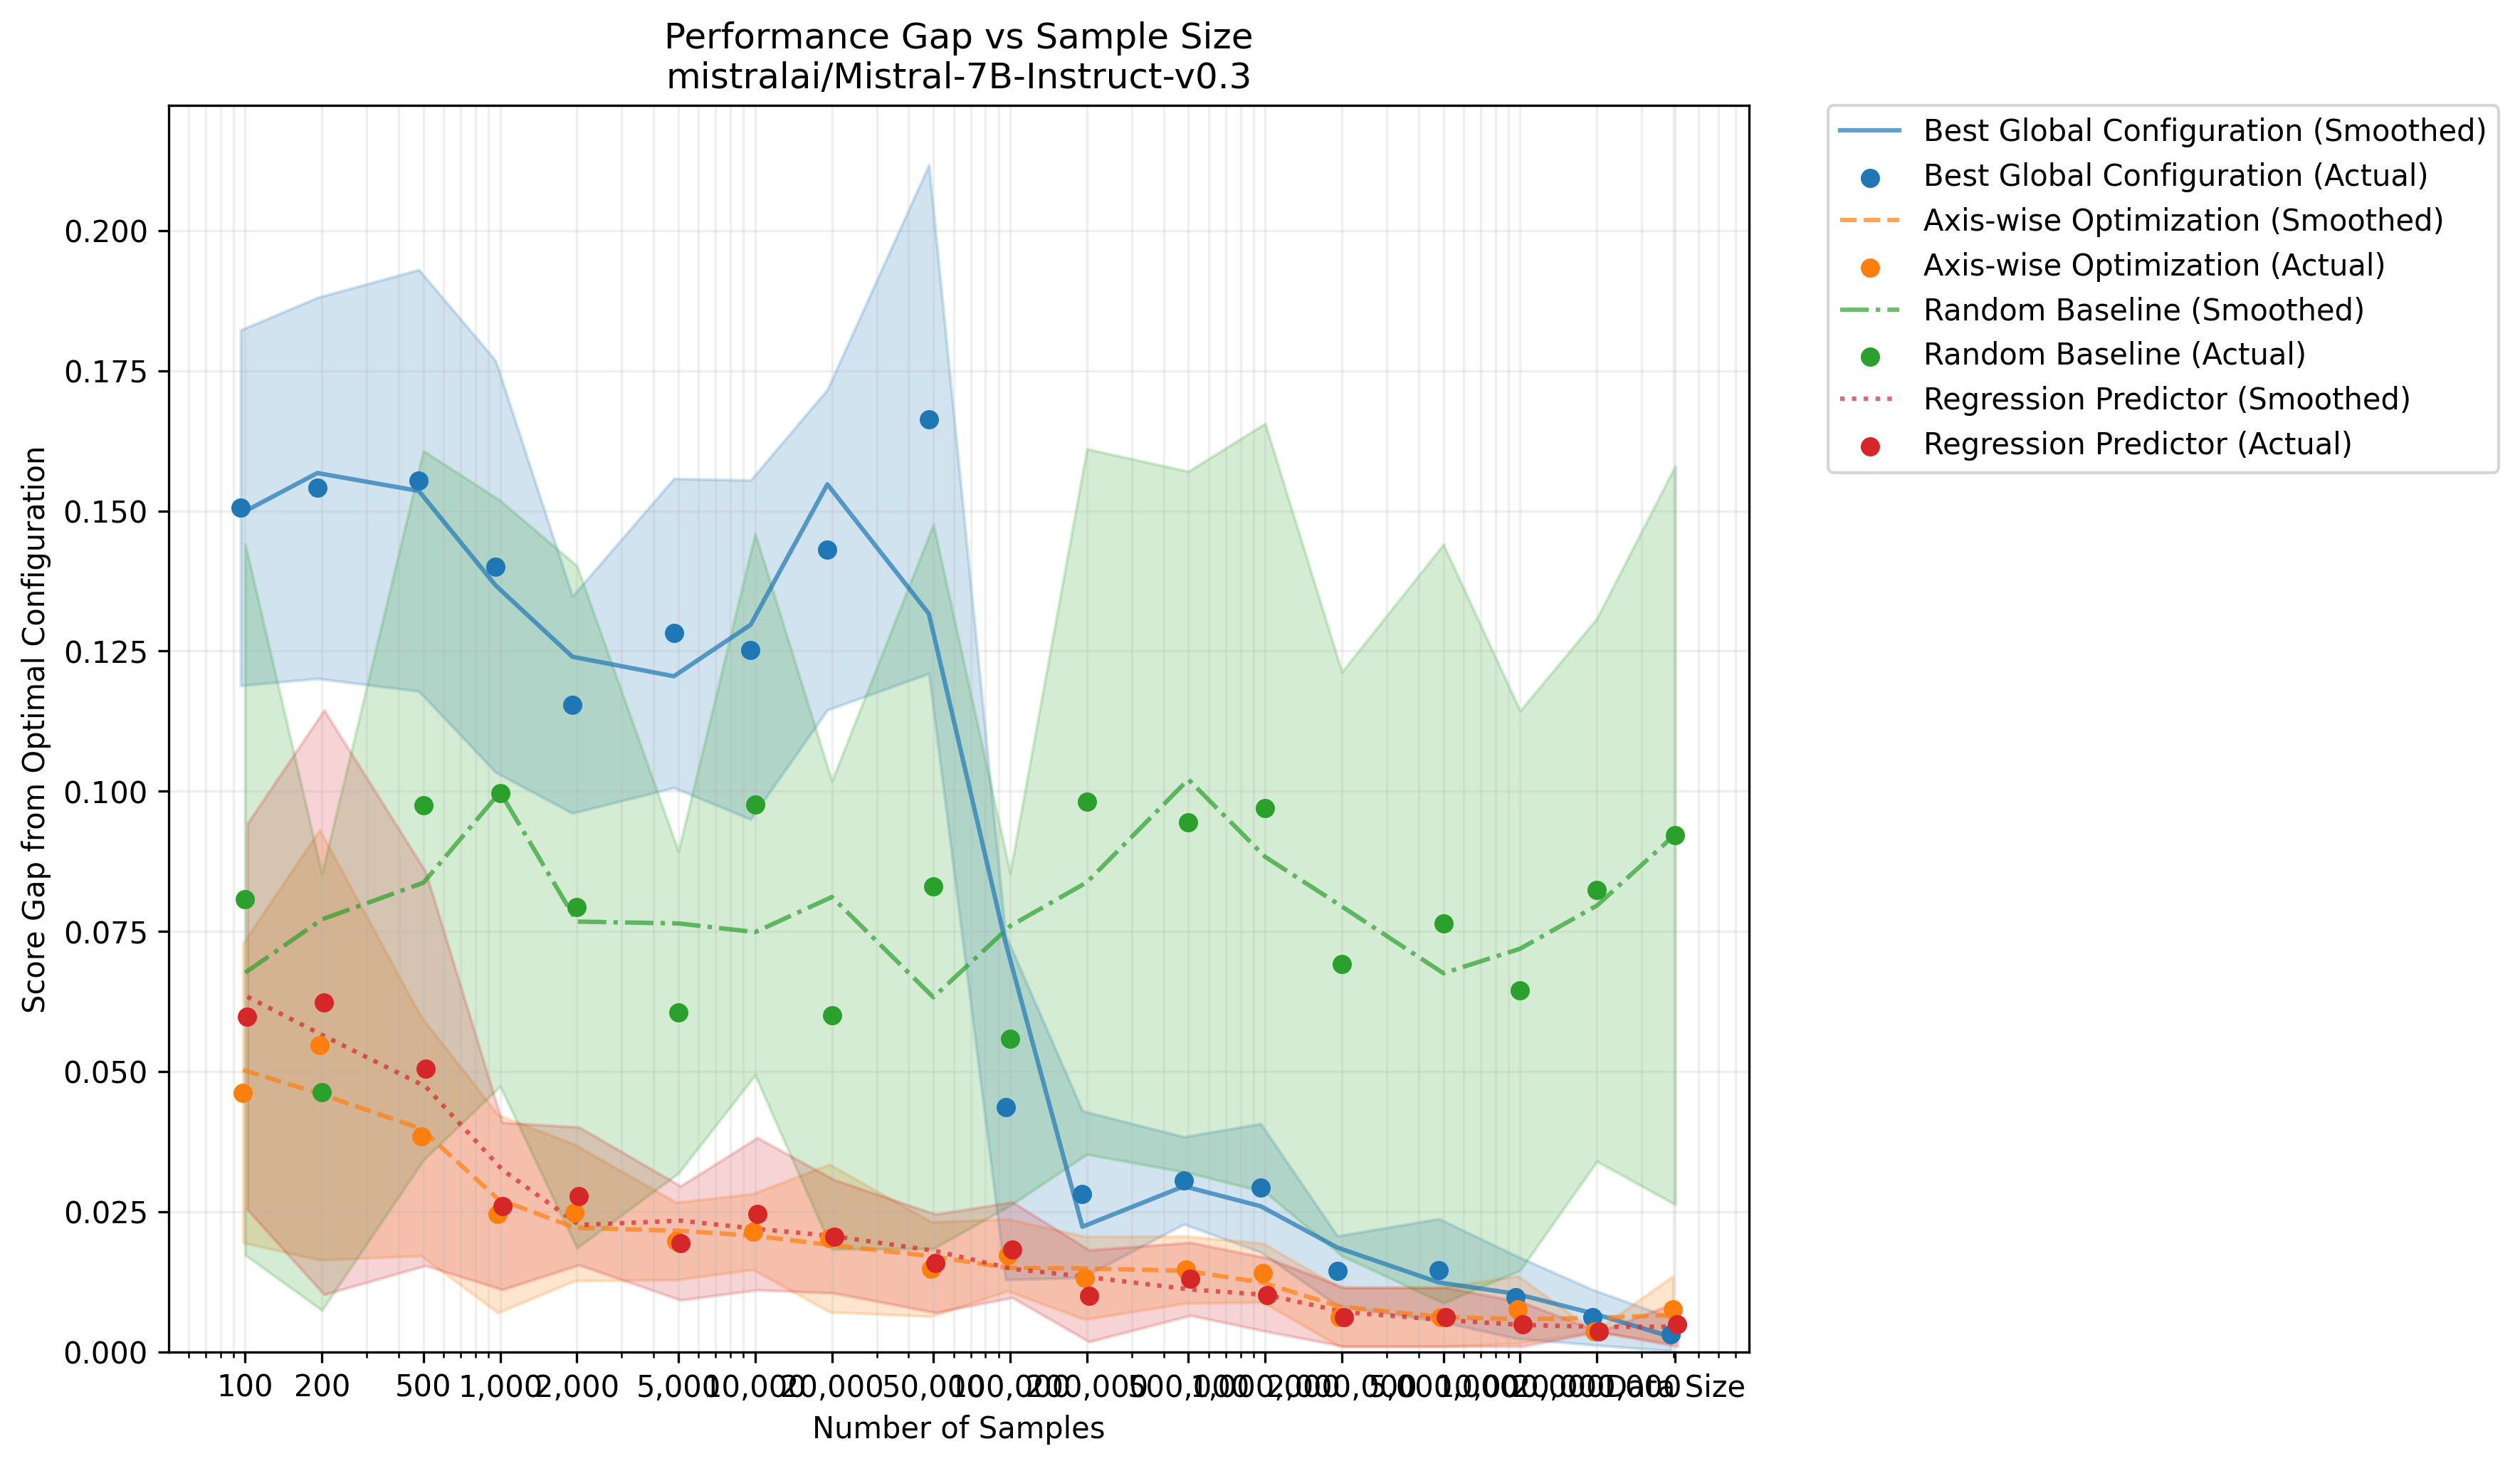

Source data for this figure (header and first rows):
method, sample_size, gap, gap_std
Best Global Configuration, 100, 0.1505, 0.03169
Best Global Configuration, 200, 0.1541, 0.03396
Best Global Configuration, 500, 0.1554, 0.03758
Best Global Configuration, 1000, 0.1401, 0.0367
Best Global Configuration, 2000, 0.1154, 0.01933
Best Global Configuration, 5000, 0.1282, 0.02756
Best Global Configuration, 10000, 0.1252, 0.03022
Best Global Configuration, 20000, 0.1431, 0.02856
Best Global Configuration, 50000, 0.1663, 0.04534
Best Global Configuration, 100000, 0.04365, 0.03071
Best Global Configuration, 200000, 0.02816, 0.01487
Best Global Configuration, 500000, 0.03062, 0.007783
Best Global Configuration, 1000000, 0.02929, 0.01145
Best Global Configuration, 2000000, 0.01452, 0.006198
Best Global Configuration, 5000000, 0.01465, 0.009131
Best Global Configuration, 10000000, 0.009852, 0.007377
Best Global Configuration, 20000000, 0.006235, 0.004935
Best Global Configuration, 40585122, 0.00321, 0.002949
Axis-wise Optimization, 100, 0.04621, 0.02668
Axis-wise Optimization, 200, 0.05478, 0.03833
Axis-wise Optimization, 500, 0.03848, 0.0213
Axis-wise Optimization, 1000, 0.02469, 0.01766
Axis-wise Optimization, 2000, 0.02489, 0.01213
Axis-wise Optimization, 5000, 0.01981, 0.006911
Axis-wise Optimization, 10000, 0.0215, 0.006759
Axis-wise Optimization, 20000, 0.02032, 0.01317
Axis-wise Optimization, 50000, 0.01481, 0.008417
Axis-wise Optimization, 100000, 0.01732, 0.006422
Axis-wise Optimization, 200000, 0.01325, 0.007393
Axis-wise Optimization, 500000, 0.01471, 0.005982
Axis-wise Optimization, 1000000, 0.01416, 0.005252
Axis-wise Optimization, 2000000, 0.00628, 0.005252
Axis-wise Optimization, 5000000, 0.00628, 0.005252
Axis-wise Optimization, 10000000, 0.007593, 0.006017
Axis-wise Optimization, 20000000, 0.003655, 0.0
Axis-wise Optimization, 40585122, 0.007593, 0.006017
Random Baseline, 100, 0.08072, 0.06338
Random Baseline, 200, 0.04642, 0.03894
Random Baseline, 500, 0.09748, 0.06323
Random Baseline, 1000, 0.09963, 0.05222
Random Baseline, 2000, 0.07939, 0.06082
Random Baseline, 5000, 0.0606, 0.02871
Random Baseline, 10000, 0.09766, 0.04827
Random Baseline, 20000, 0.0601, 0.04172
Random Baseline, 50000, 0.08302, 0.06456
Random Baseline, 100000, 0.05582, 0.02968
Random Baseline, 200000, 0.09816, 0.06288
Random Baseline, 500000, 0.09452, 0.06252
Random Baseline, 1000000, 0.09706, 0.06853
Random Baseline, 2000000, 0.06923, 0.05206
Random Baseline, 5000000, 0.07639, 0.06763
Random Baseline, 10000000, 0.06448, 0.04989
Random Baseline, 20000000, 0.08242, 0.04841
Random Baseline, 40585122, 0.09217, 0.06585
Regression Predictor, 100, 0.05985, 0.03441
Regression Predictor, 200, 0.06238, 0.0521
Regression Predictor, 500, 0.05057, 0.03513
Regression Predictor, 1000, 0.02606, 0.0149
Regression Predictor, 2000, 0.02785, 0.01228
Regression Predictor, 5000, 0.01946, 0.01017
... 12 more rows
